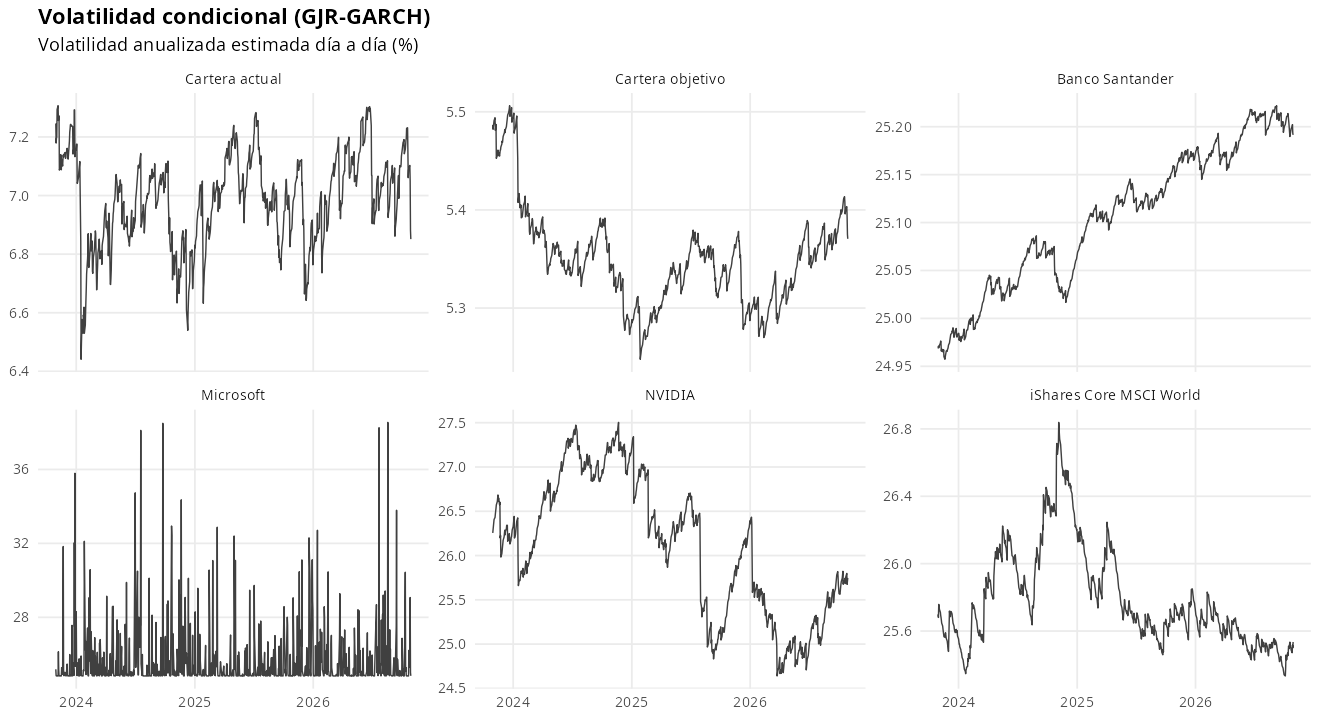

The file beside this chart, header and first rows:
serie, obs, vol_anual_pct, percentil_vol, var95_1d_pct, es95_1d_pct, var99_1d_pct, es99_1d_pct, var95_10d_pct, persistencia, grados_libertad
Cartera actual, 3238, 6.854, 17.02, 0.689, 0.8754, 0.9924, 1.148, 2.049, 0.9458, 73.58
Cartera objetivo, 3238, 5.372, 22.08, 0.5398, 0.6851, 0.7763, 0.897, 1.595, 0.9989, 88.88
Banco Santander, 946, 25.19, 88.27, 2.615, 3.295, 3.721, 4.284, 8.32, 0.999, 100
Microsoft, 1050, 24.83, 15.24, 2.537, 3.252, 3.695, 4.323, 8.105, 0.105, 27.05
NVIDIA, 992, 25.79, 30.24, 2.62, 3.315, 3.752, 4.328, 7.949, 0.9971, 100
iShares Core MSCI World, 1412, 25.52, 16.29, 2.618, 3.306, 3.738, 4.308, 8.12, 0.9864, 99.99
